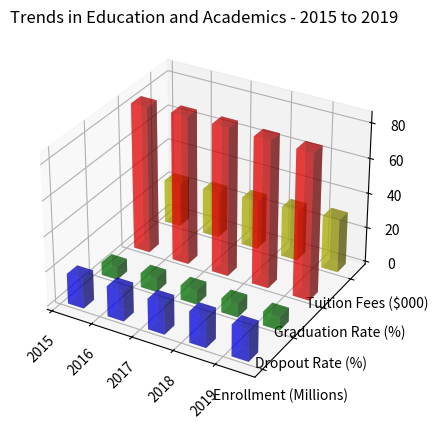

Generate this figure with matplotlib: (Note: this script raises an exception after producing the figure.)

import numpy as np
import matplotlib.pyplot as plt

# Transform data into three variables
y_values = ["Enrollment (Millions)", "Dropout Rate (%)", "Graduation Rate (%)", "Tuition Fees ($000)"]
x_values = ["2015", "2016", "2017", "2018", "2019"]
data = np.array([[17.2, 7.4, 83.9, 24.8], [17.4, 8.2, 84.6, 26.2], [17.6, 8.3, 84.5, 27.8], [17.9, 8.1, 83.7, 29.1], [18.1, 7.9, 83.2, 30.5]])

# Create figure before plotting
fig = plt.figure()
ax = fig.add_subplot(111, projection='3d')

# Iterate y_values to plot each column of data
for i in range(len(y_values)):
    xpos = np.arange(len(x_values)) 
    ypos = [i] * len(x_values)
    xpos = xpos + 0.2
    colors = ['b','g','r','y']
    ax.bar3d(xpos, ypos, np.zeros(len(x_values)), 0.4, 0.3, data[:,i], color=colors[i], alpha=0.5)

# Set the dimensions of the bars
ax.set_xticks(np.arange(len(x_values)))
ax.set_yticks(np.arange(len(y_values)))
ax.set_xticklabels(x_values, rotation=45)
ax.set_yticklabels(y_values)

# Drawing techniques such as background grids can be used
ax.grid(b=True, which='major', color='k', linestyle='--', alpha=0.2)

# Add title
ax.set_title("Trends in Education and Academics - 2015 to 2019")

# Resize image by tight_layout()
fig.tight_layout()

# Save image
plt.savefig('/cpfs01/user/yehancheng/workspace/datasets/SimChartV2/demo/3D/png/10_202312270030.png')

# Clear the current image state
plt.cla()
